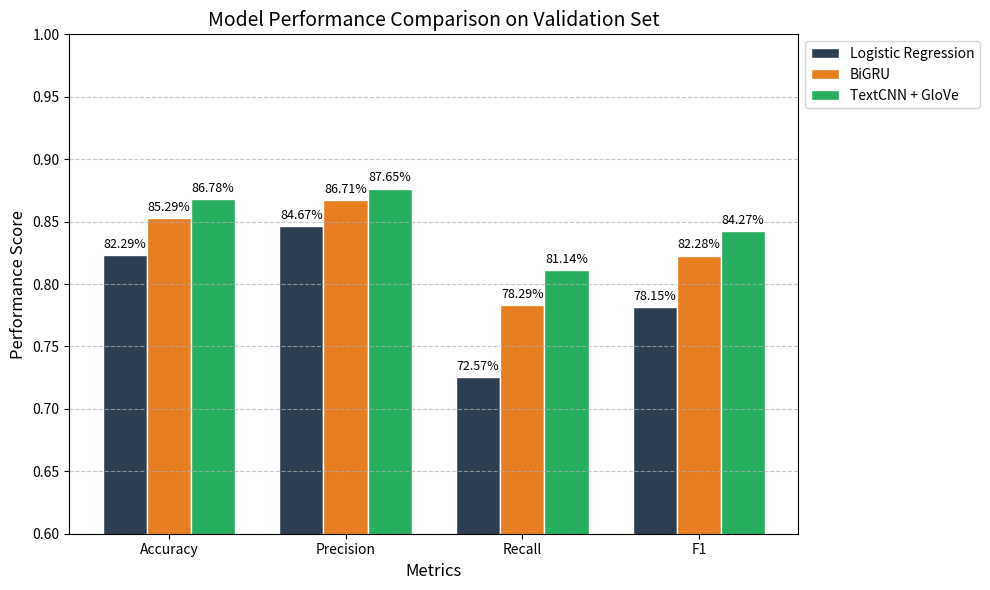

Reproduce this figure in Python.
import matplotlib.pyplot as plt
import numpy as np

models = ['Logistic Regression', 'BiGRU', 'TextCNN + GloVe']
metrics = ['Accuracy', 'Precision', 'Recall', 'F1']
data = {
    'Logistic Regression': [0.8229, 0.8467, 0.7257, 0.7815],
    'BiGRU': [0.8529, 0.8671, 0.7829, 0.8228],
    'TextCNN + GloVe': [0.8678, 0.8765, 0.8114, 0.8427]
}

x = np.arange(len(metrics))
width = 0.25
multiplier = 0

fig, ax = plt.subplots(figsize=(10, 6))
colors = ['#2c3e50', '#e67e22', '#27ae60'] # 深色系更显专业

for model, color in zip(models, colors):
    offset = width * multiplier
    rects = ax.bar(x + offset, data[model], width, label=model, color=color, edgecolor='white', linewidth=1)
    ax.bar_label(rects, fmt='{:.2%}', padding=3, fontsize=9)  # 直接在柱子上显示百分比
    multiplier += 1

ax.set_ylabel('Performance Score', fontsize=12)
ax.set_xlabel('Metrics', fontsize=12)
ax.set_title('Model Performance Comparison on Validation Set', fontsize=14)
ax.set_xticks(x + width, metrics)
ax.set_ylim(0.6, 1.0)
ax.legend(loc='upper left', bbox_to_anchor=(1, 1))
ax.grid(axis='y', linestyle='--', alpha=0.7)
plt.tight_layout()
plt.show()
